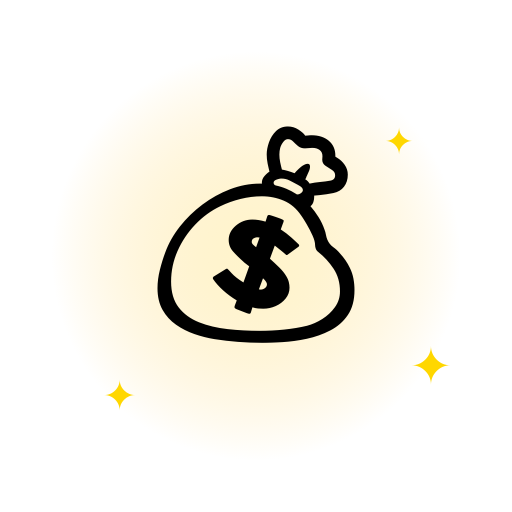
t = 0.00 s
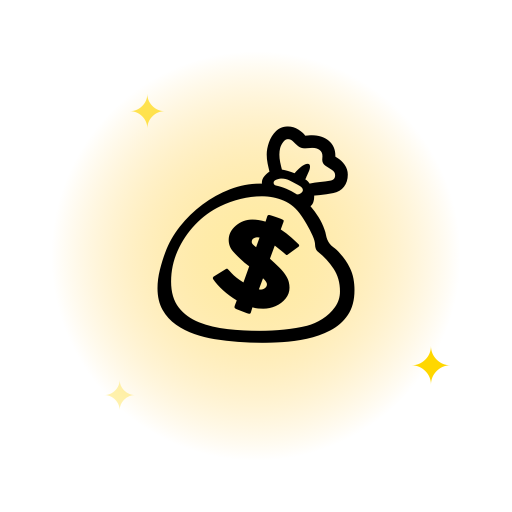
t = 0.40 s
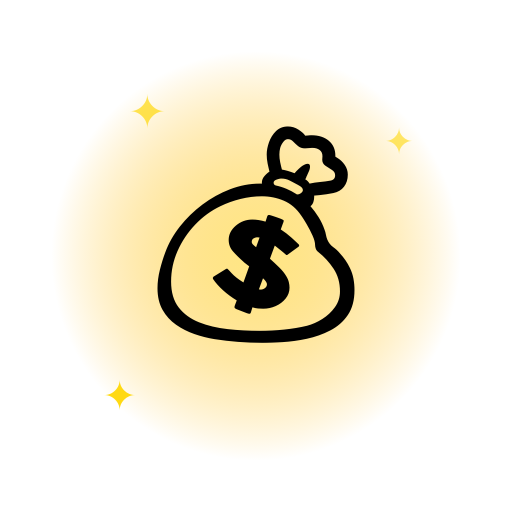
t = 0.80 s
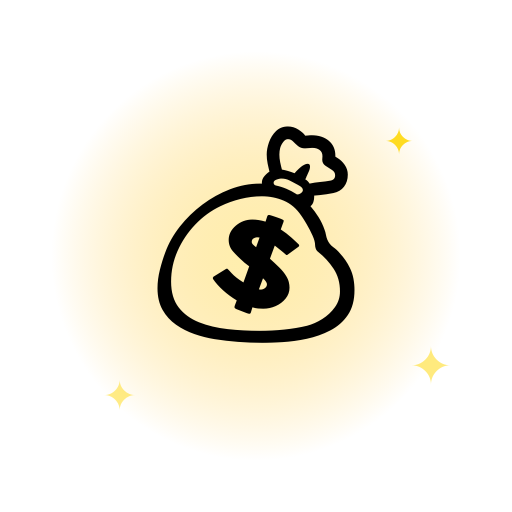
t = 1.20 s
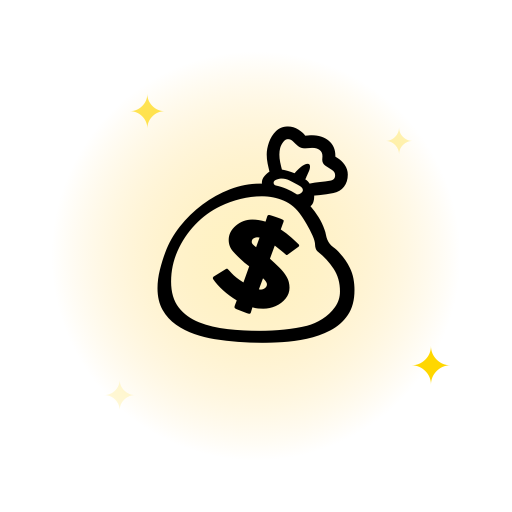
t = 1.60 s
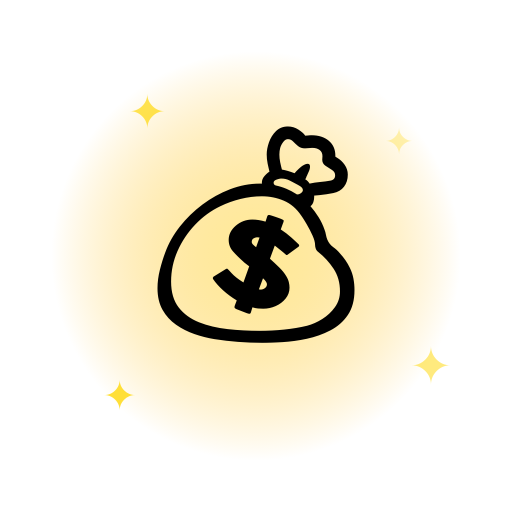
t = 2.00 s

The animated SVG that drew these frames (rendered in a browser with its animation timeline set to each time). Animation: 5 SMIL elements (animate=5); one cycle of 2.40 s, repeats indefinitely.

<svg xmlns="http://www.w3.org/2000/svg" viewBox="0 0 200 200">
  <defs><radialGradient id="tg"><stop offset="0%" stop-color="#ffe680"/><stop offset="100%" stop-color="#ffb700" stop-opacity="0"/></radialGradient></defs>
  <circle cx="100" cy="100" r="80" fill="url(#tg)"><animate attributeName="opacity" values="0.4;1;0.4" dur="1.5s" repeatCount="indefinite"/></circle>
  <text x="100" y="125" font-size="90" text-anchor="middle">💰</text>
  <g fill="#ffd700">
    <text x="50" y="50" font-size="18">✦<animate attributeName="opacity" values="0;1;0" dur="1.2s" repeatCount="indefinite"/></text>
    <text x="150" y="60" font-size="14">✦<animate attributeName="opacity" values="0;1;0" dur="1.4s" begin="0.4s" repeatCount="indefinite"/></text>
    <text x="160" y="150" font-size="20">✦<animate attributeName="opacity" values="0;1;0" dur="1.6s" begin="0.8s" repeatCount="indefinite"/></text>
    <text x="40" y="160" font-size="16">✦<animate attributeName="opacity" values="0;1;0" dur="1.3s" begin="0.2s" repeatCount="indefinite"/></text>
  </g>
</svg>
